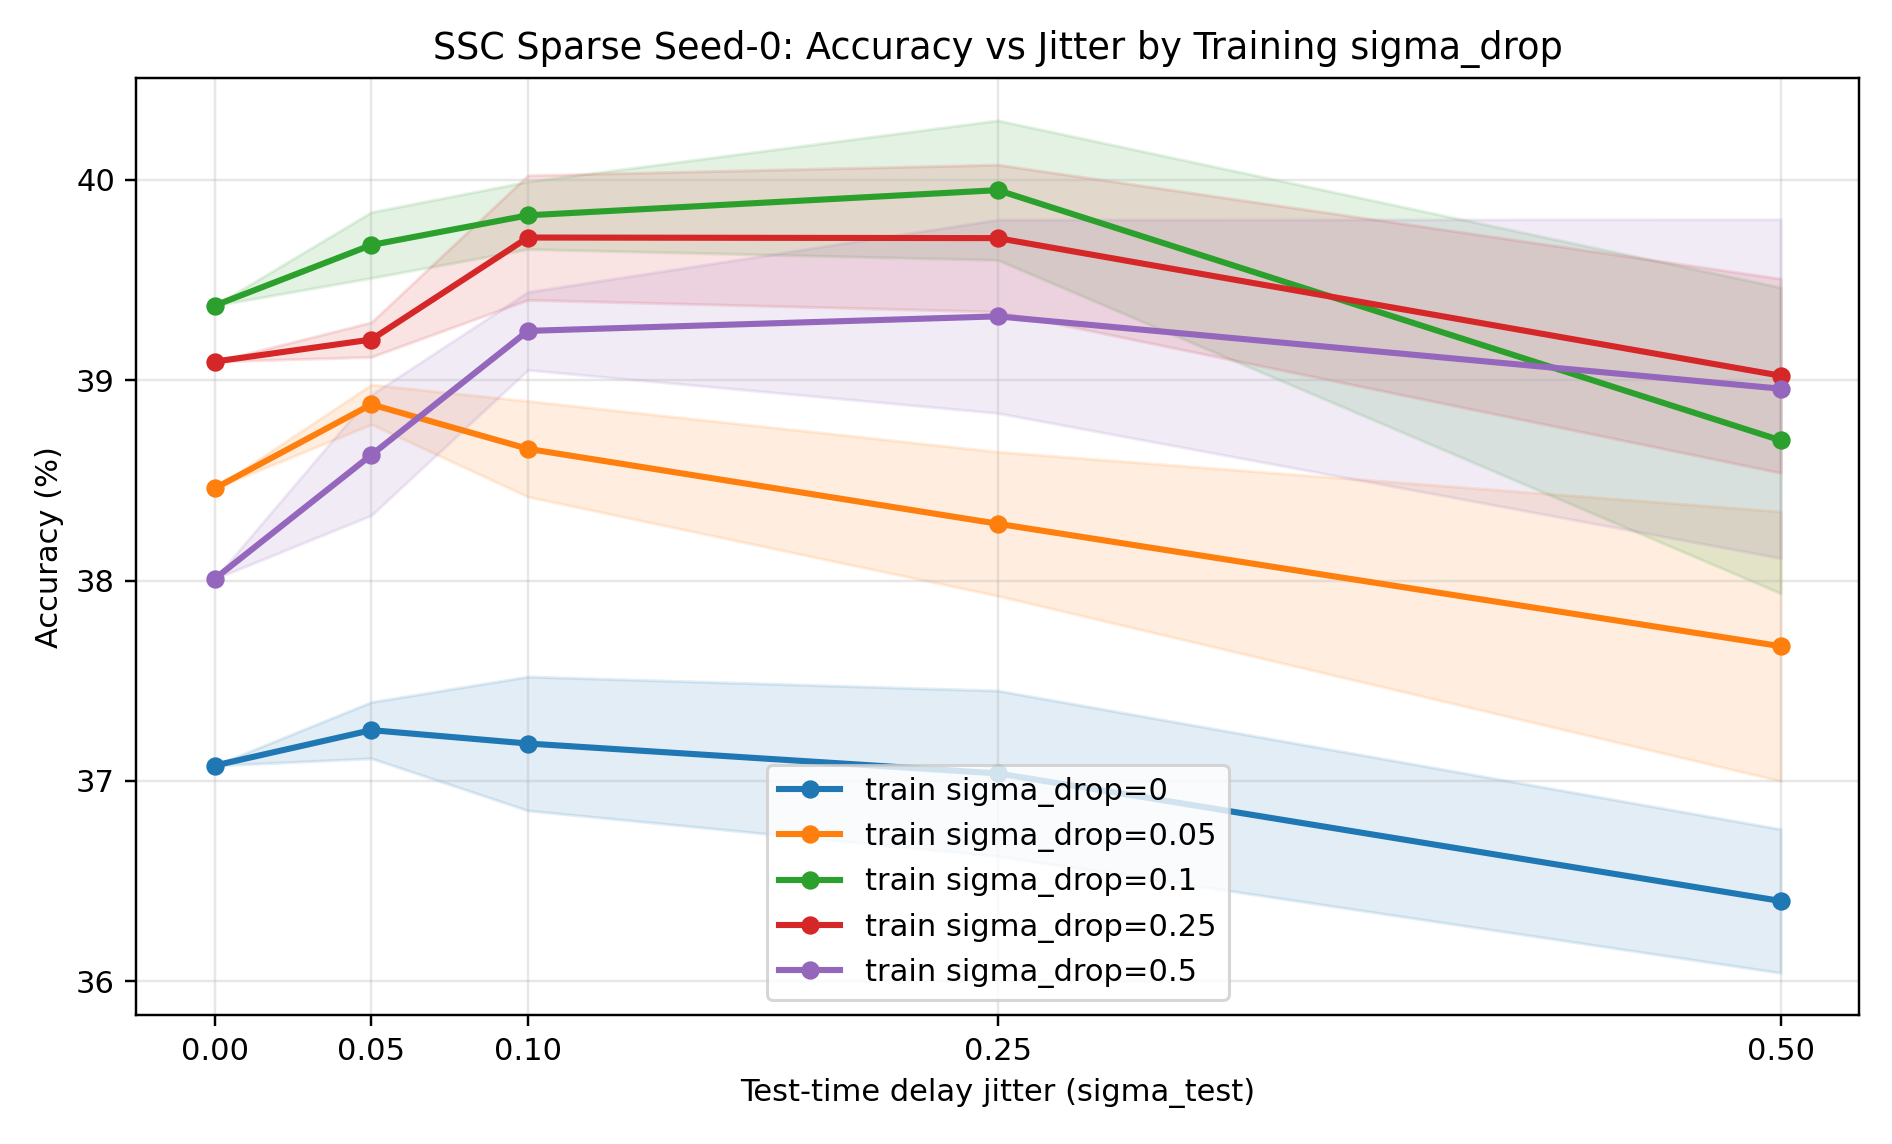

The file beside this chart, header and first rows:
train_sigma_drop, sigma_test, acc_mean, acc_std
0.0, 0.0, 0.3708, 0.0
0.0, 0.05, 0.3725, 0.001406
0.0, 0.1, 0.3719, 0.003344
0.0, 0.25, 0.3704, 0.004136
0.0, 0.5, 0.364, 0.003587
0.05, 0.0, 0.3846, 0.0
0.05, 0.05, 0.3888, 0.0009923
0.05, 0.1, 0.3866, 0.002389
0.05, 0.25, 0.3828, 0.003595
0.05, 0.5, 0.3767, 0.006726
0.1, 0.0, 0.3937, 0.0
0.1, 0.05, 0.3968, 0.001644
0.1, 0.1, 0.3982, 0.001687
0.1, 0.25, 0.3995, 0.003484
0.1, 0.5, 0.387, 0.007635
0.25, 0.0, 0.3909, 0.0
0.25, 0.05, 0.392, 0.000867
0.25, 0.1, 0.3971, 0.00311
0.25, 0.25, 0.3971, 0.00367
0.25, 0.5, 0.3902, 0.004846
0.5, 0.0, 0.3801, 0.0
0.5, 0.05, 0.3863, 0.003012
0.5, 0.1, 0.3925, 0.001947
0.5, 0.25, 0.3932, 0.004827
0.5, 0.5, 0.3896, 0.008458
